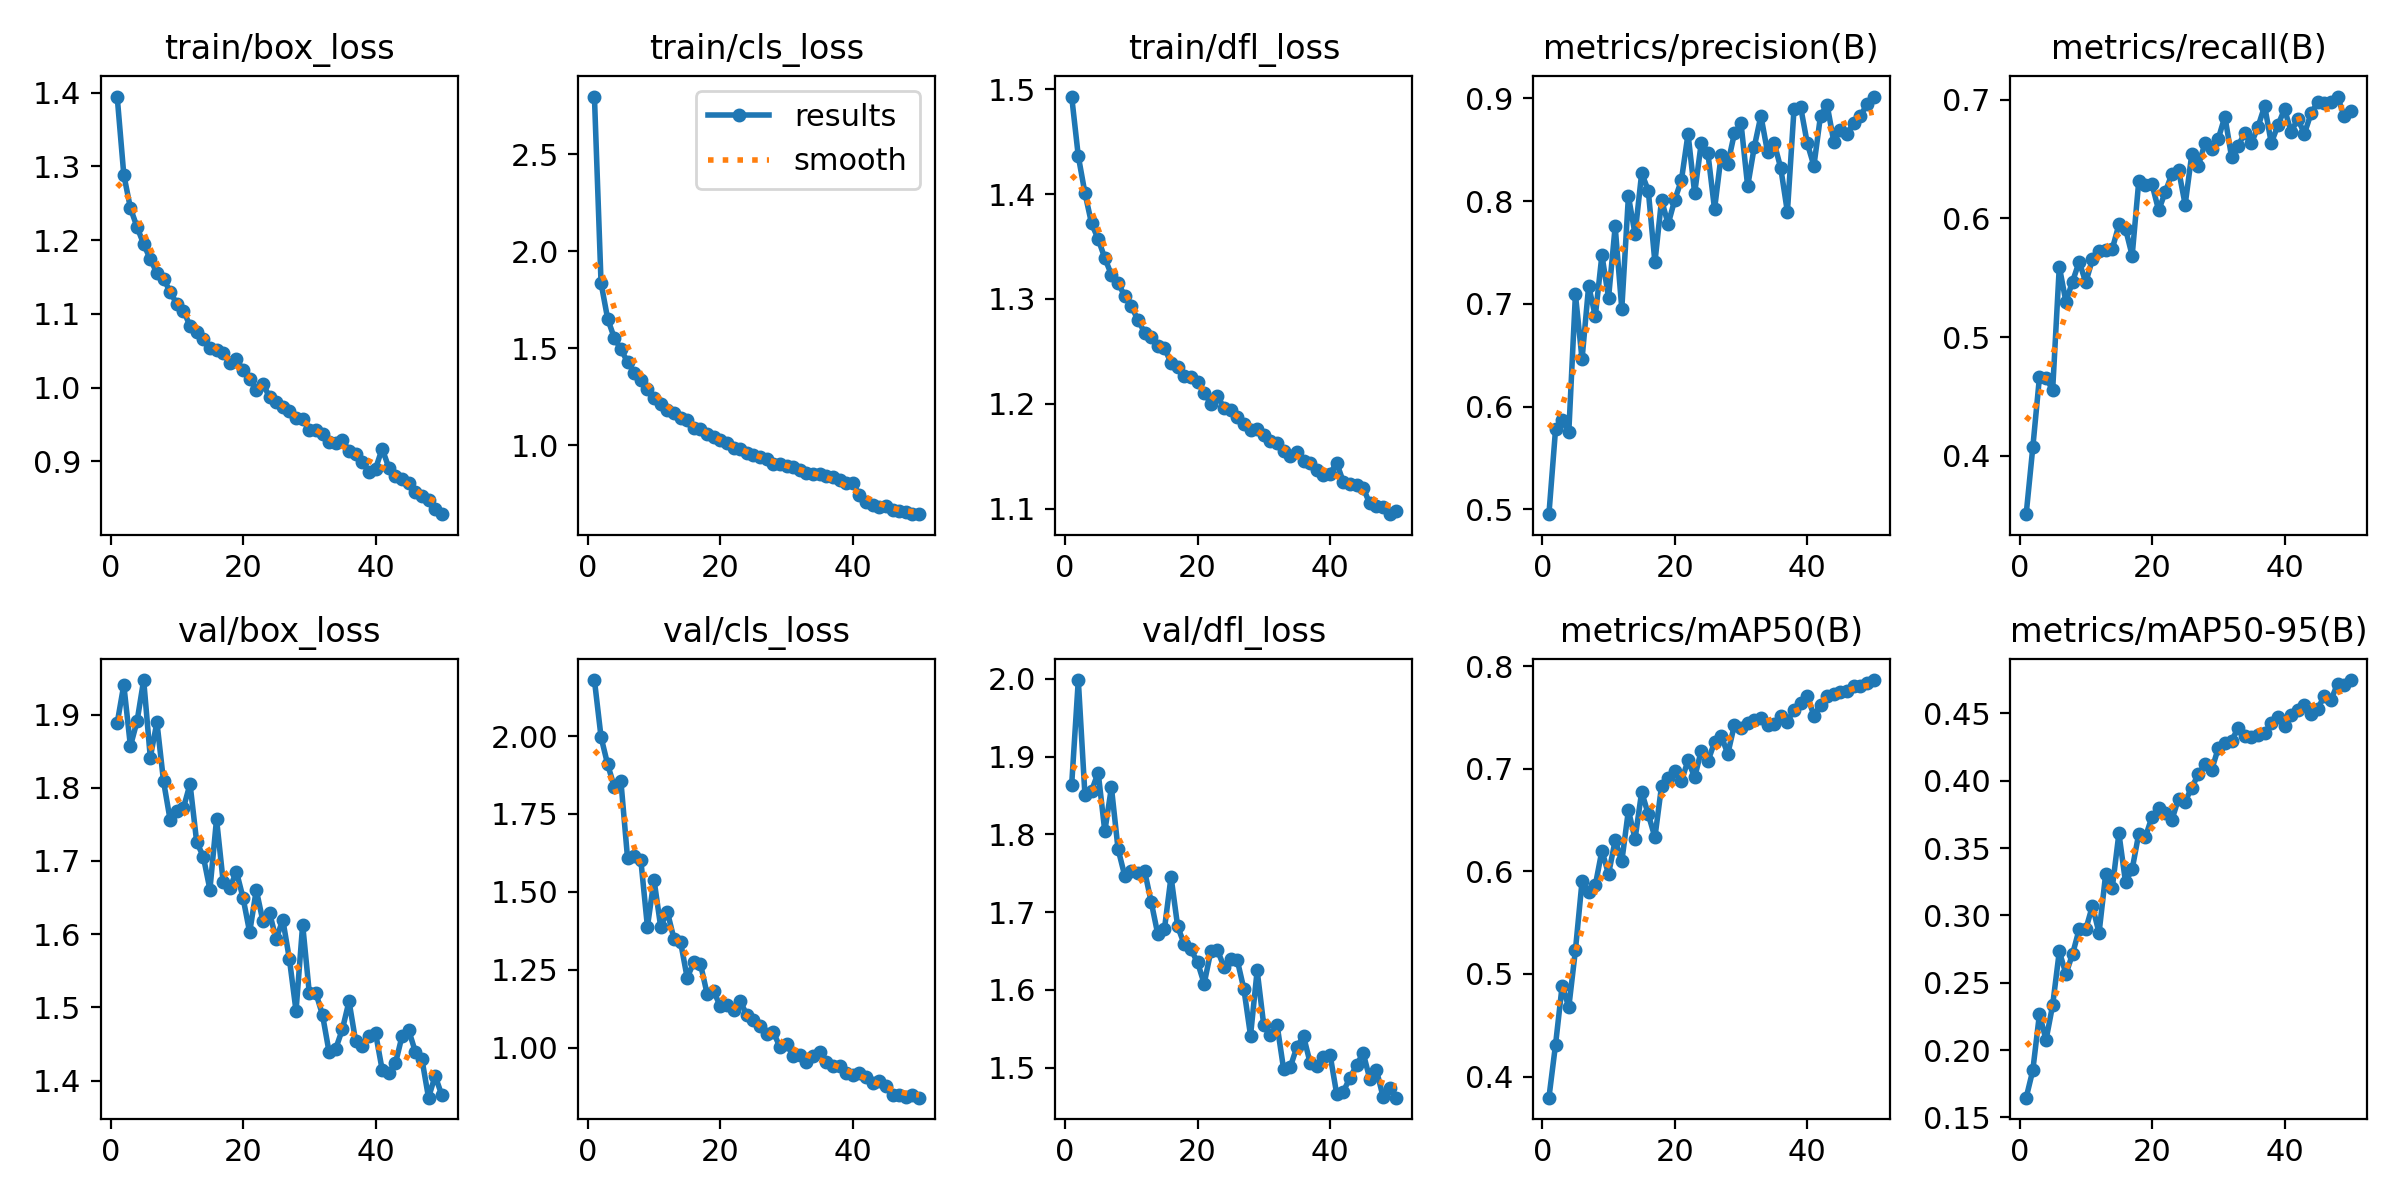

The table this chart was drawn from, first rows:
epoch, train/box_loss, train/cls_loss, train/dfl_loss, metrics/precision(B), metrics/recall(B), metrics/mAP50(B), metrics/mAP50-95(B), val/box_loss, val/cls_loss, val/dfl_loss, lr/pg0, lr/pg1, lr/pg2
1, 1.395, 2.797, 1.493, 0.4954, 0.3509, 0.3795, 0.1647, 1.888, 2.18, 1.864, 0.0002365, 0.0002365, 0.0002365
2, 1.289, 1.836, 1.436, 0.578, 0.4071, 0.4312, 0.185, 1.94, 1.997, 1.998, 0.0004651, 0.0004651, 0.0004651
3, 1.244, 1.651, 1.401, 0.5867, 0.4661, 0.4887, 0.2266, 1.857, 1.909, 1.851, 0.0006843, 0.0006843, 0.0006843
4, 1.218, 1.552, 1.372, 0.5752, 0.4653, 0.4677, 0.2076, 1.891, 1.837, 1.856, 0.0006716, 0.0006716, 0.0006716
5, 1.195, 1.493, 1.357, 0.7092, 0.4558, 0.5232, 0.2335, 1.947, 1.854, 1.879, 0.0006716, 0.0006716, 0.0006716
6, 1.174, 1.429, 1.339, 0.6462, 0.5595, 0.5903, 0.2732, 1.841, 1.608, 1.804, 0.0006574, 0.0006574, 0.0006574
7, 1.156, 1.373, 1.323, 0.7175, 0.5298, 0.58, 0.2566, 1.89, 1.615, 1.86, 0.0006433, 0.0006433, 0.0006433
8, 1.148, 1.334, 1.315, 0.6879, 0.5469, 0.5864, 0.2713, 1.809, 1.603, 1.781, 0.0006292, 0.0006292, 0.0006292
9, 1.13, 1.287, 1.303, 0.7474, 0.5635, 0.6201, 0.2897, 1.756, 1.388, 1.747, 0.000615, 0.000615, 0.000615
10, 1.114, 1.243, 1.293, 0.7057, 0.5462, 0.5973, 0.2897, 1.768, 1.538, 1.753, 0.0006009, 0.0006009, 0.0006009
11, 1.105, 1.214, 1.28, 0.7752, 0.5656, 0.6302, 0.307, 1.772, 1.388, 1.751, 0.0005868, 0.0005868, 0.0005868
12, 1.084, 1.183, 1.268, 0.6952, 0.5728, 0.6096, 0.2869, 1.805, 1.437, 1.753, 0.0005726, 0.0005726, 0.0005726
13, 1.075, 1.163, 1.264, 0.8046, 0.5737, 0.6595, 0.3306, 1.726, 1.349, 1.713, 0.0005585, 0.0005585, 0.0005585
14, 1.066, 1.138, 1.256, 0.7678, 0.5743, 0.6314, 0.3206, 1.706, 1.339, 1.671, 0.0005443, 0.0005443, 0.0005443
15, 1.054, 1.128, 1.253, 0.8271, 0.5949, 0.6773, 0.3608, 1.661, 1.224, 1.678, 0.0005302, 0.0005302, 0.0005302
16, 1.051, 1.091, 1.239, 0.8101, 0.5912, 0.6555, 0.3246, 1.757, 1.274, 1.745, 0.0005161, 0.0005161, 0.0005161
17, 1.047, 1.081, 1.235, 0.7403, 0.5687, 0.6332, 0.3343, 1.672, 1.269, 1.682, 0.0005019, 0.0005019, 0.0005019
18, 1.034, 1.055, 1.226, 0.8009, 0.6317, 0.683, 0.3607, 1.663, 1.173, 1.658, 0.0004878, 0.0004878, 0.0004878
19, 1.039, 1.043, 1.225, 0.7776, 0.6284, 0.6912, 0.3582, 1.686, 1.181, 1.652, 0.0004737, 0.0004737, 0.0004737
20, 1.024, 1.026, 1.221, 0.8013, 0.6287, 0.6976, 0.3733, 1.65, 1.133, 1.635, 0.0004595, 0.0004595, 0.0004595
21, 1.012, 1.012, 1.21, 0.8202, 0.6068, 0.6878, 0.3794, 1.603, 1.137, 1.608, 0.0004454, 0.0004454, 0.0004454
22, 0.9967, 0.9837, 1.2, 0.8653, 0.6223, 0.7081, 0.3763, 1.66, 1.12, 1.649, 0.0004313, 0.0004313, 0.0004313
23, 1.006, 0.978, 1.208, 0.8076, 0.6374, 0.6916, 0.3709, 1.618, 1.151, 1.651, 0.0004171, 0.0004171, 0.0004171
24, 0.987, 0.959, 1.196, 0.8567, 0.6411, 0.7177, 0.3867, 1.629, 1.103, 1.629, 0.000403, 0.000403, 0.000403
25, 0.9809, 0.9497, 1.194, 0.8465, 0.6116, 0.7072, 0.3845, 1.593, 1.09, 1.64, 0.0003888, 0.0003888, 0.0003888
26, 0.9735, 0.9375, 1.188, 0.7921, 0.6541, 0.7257, 0.3949, 1.62, 1.068, 1.638, 0.0003747, 0.0003747, 0.0003747
27, 0.9682, 0.9305, 1.181, 0.8444, 0.6446, 0.7322, 0.4049, 1.566, 1.044, 1.601, 0.0003606, 0.0003606, 0.0003606
28, 0.9591, 0.902, 1.175, 0.8362, 0.6635, 0.7143, 0.4121, 1.495, 1.05, 1.541, 0.0003464, 0.0003464, 0.0003464
29, 0.9573, 0.9046, 1.176, 0.8657, 0.6583, 0.7427, 0.4079, 1.613, 1.002, 1.625, 0.0003323, 0.0003323, 0.0003323
30, 0.9431, 0.8938, 1.17, 0.8755, 0.6671, 0.74, 0.4242, 1.52, 1.012, 1.554, 0.0003182, 0.0003182, 0.0003182
31, 0.9423, 0.8843, 1.164, 0.8144, 0.6859, 0.7441, 0.428, 1.52, 0.9727, 1.542, 0.000304, 0.000304, 0.000304
32, 0.9367, 0.8714, 1.162, 0.8526, 0.652, 0.7477, 0.4297, 1.49, 0.9764, 1.555, 0.0002899, 0.0002899, 0.0002899
33, 0.9267, 0.8561, 1.155, 0.8829, 0.6613, 0.7492, 0.4389, 1.438, 0.9536, 1.498, 0.0002758, 0.0002758, 0.0002758
34, 0.9254, 0.8523, 1.151, 0.8476, 0.6719, 0.7426, 0.4334, 1.444, 0.9739, 1.501, 0.0002616, 0.0002616, 0.0002616
35, 0.929, 0.851, 1.154, 0.8565, 0.6634, 0.744, 0.4324, 1.47, 0.9847, 1.527, 0.0002475, 0.0002475, 0.0002475
36, 0.9148, 0.8379, 1.145, 0.832, 0.6772, 0.7511, 0.4342, 1.508, 0.9546, 1.54, 0.0002333, 0.0002333, 0.0002333
37, 0.9106, 0.8335, 1.143, 0.7893, 0.6947, 0.7458, 0.4357, 1.454, 0.9415, 1.506, 0.0002192, 0.0002192, 0.0002192
38, 0.9, 0.82, 1.137, 0.8896, 0.6635, 0.7576, 0.4425, 1.448, 0.9415, 1.502, 0.0002051, 0.0002051, 0.0002051
39, 0.8863, 0.8024, 1.132, 0.8914, 0.6785, 0.7641, 0.4472, 1.461, 0.9194, 1.514, 0.0001909, 0.0001909, 0.0001909
40, 0.8901, 0.8022, 1.133, 0.8561, 0.6921, 0.771, 0.4403, 1.465, 0.9109, 1.517, 0.0001768, 0.0001768, 0.0001768
41, 0.9173, 0.7437, 1.143, 0.8343, 0.673, 0.7517, 0.4491, 1.415, 0.9174, 1.466, 0.0001626, 0.0001626, 0.0001626
42, 0.8918, 0.7046, 1.126, 0.8831, 0.6839, 0.7622, 0.4522, 1.41, 0.9064, 1.469, 0.0001485, 0.0001485, 0.0001485
43, 0.8802, 0.6897, 1.123, 0.8933, 0.6714, 0.7709, 0.4562, 1.423, 0.887, 1.487, 0.0001344, 0.0001344, 0.0001344
44, 0.8762, 0.6815, 1.122, 0.8579, 0.6885, 0.7724, 0.4493, 1.461, 0.8925, 1.503, 0.0001202, 0.0001202, 0.0001202
45, 0.8707, 0.6838, 1.119, 0.8689, 0.698, 0.7749, 0.4535, 1.469, 0.8758, 1.519, 0.0001061, 0.0001061, 0.0001061
46, 0.8583, 0.666, 1.105, 0.8651, 0.6975, 0.7754, 0.4625, 1.44, 0.8463, 1.486, 9.1963e-05, 9.1963e-05, 9.1963e-05
47, 0.8538, 0.6591, 1.103, 0.8764, 0.6984, 0.7804, 0.4597, 1.429, 0.8469, 1.497, 7.7826e-05, 7.7826e-05, 7.7826e-05
48, 0.8477, 0.6568, 1.102, 0.8823, 0.7027, 0.7803, 0.4718, 1.377, 0.8404, 1.463, 6.3689e-05, 6.3689e-05, 6.3689e-05
49, 0.835, 0.6435, 1.095, 0.8942, 0.6862, 0.7839, 0.4713, 1.407, 0.8487, 1.474, 4.9552e-05, 4.9552e-05, 4.9552e-05
50, 0.8286, 0.6438, 1.097, 0.9016, 0.6901, 0.7863, 0.4747, 1.38, 0.8389, 1.461, 3.5414e-05, 3.5414e-05, 3.5414e-05
